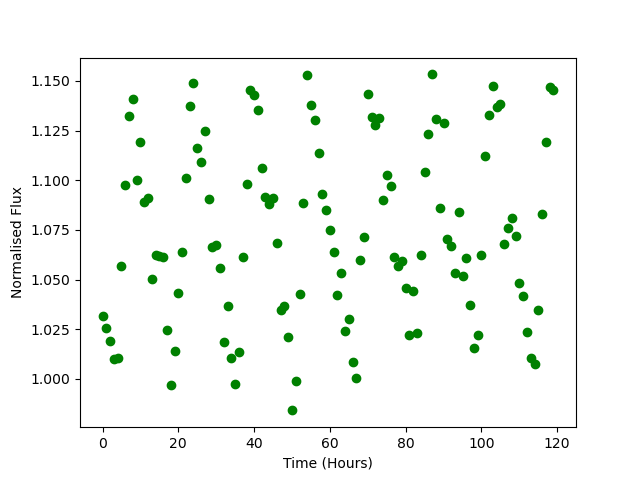

The file beside this chart, header and first rows:
Time, Flux
0.0, 1.032
1.0, 1.025
2.0, 1.019
3.0, 1.01
4.0, 1.01
5.0, 1.057
6.0, 1.097
7.0, 1.132
8.0, 1.141
9.0, 1.1
10.0, 1.119
11.0, 1.089
12.0, 1.091
13.0, 1.05
14.0, 1.062
15.0, 1.062
16.0, 1.061
17.0, 1.025
18.0, 0.9969
19.0, 1.014
20.0, 1.043
21.0, 1.064
22.0, 1.101
23.0, 1.137
24.0, 1.149
25.0, 1.116
26.0, 1.109
27.0, 1.125
28.0, 1.091
29.0, 1.066
30.0, 1.067
31.0, 1.056
32.0, 1.018
33.0, 1.037
34.0, 1.011
35.0, 0.9977
36.0, 1.013
37.0, 1.061
38.0, 1.098
39.0, 1.146
40.0, 1.143
41.0, 1.136
42.0, 1.106
43.0, 1.091
44.0, 1.088
45.0, 1.091
46.0, 1.068
47.0, 1.035
48.0, 1.037
49.0, 1.021
50.0, 0.9841
51.0, 0.9989
52.0, 1.043
53.0, 1.088
54.0, 1.153
55.0, 1.138
56.0, 1.13
57.0, 1.114
58.0, 1.093
59.0, 1.085
... 60 more rows
